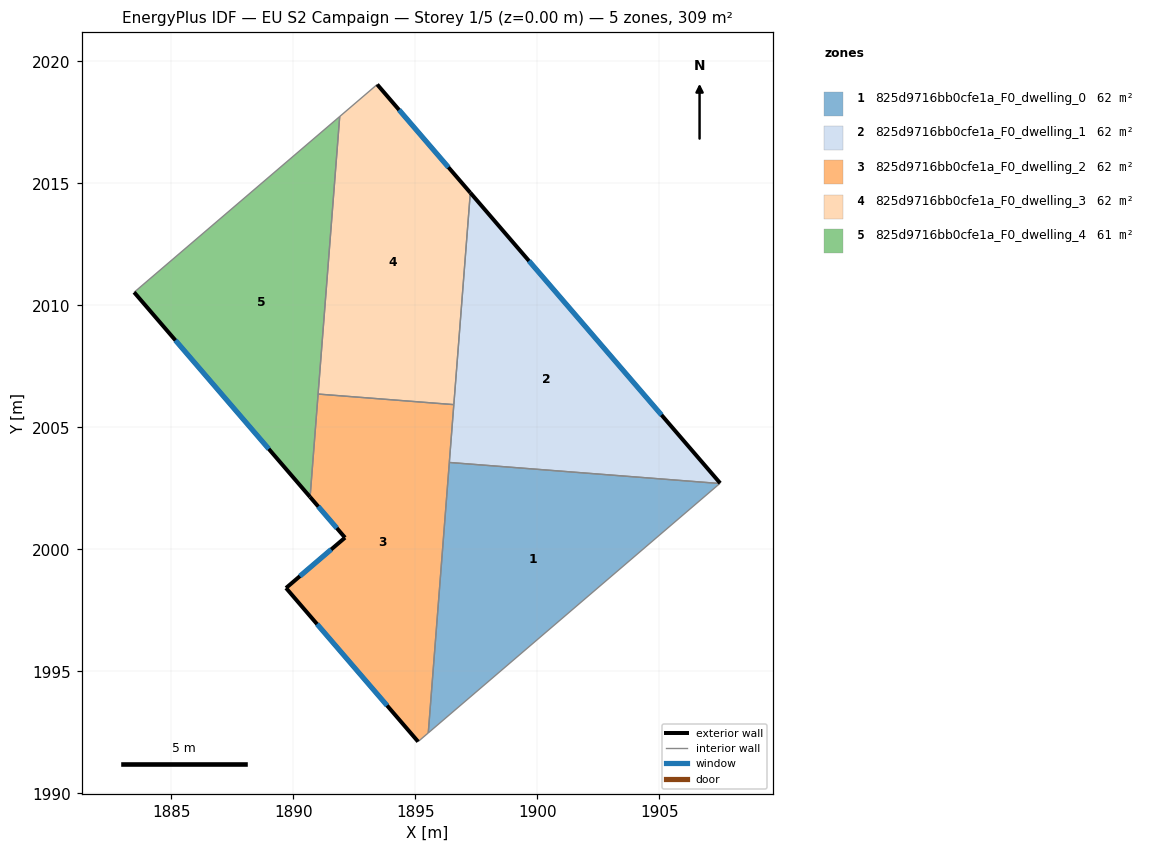
=== STOREY PLAN SPEC (per zone: floor XY polygon, exterior-wall plan segments, windows/doors) ===
zone 1: 825d9716bb0cfe1a_F0_dwelling_0  (61.8 m²)
  floor: (1907.48, 2002.70) (1895.53, 1992.48) (1896.39, 2003.56)
  interior walls: 3
zone 2: 825d9716bb0cfe1a_F0_dwelling_1  (61.8 m²)
  floor: (1897.25, 2014.62) (1907.49, 2002.71) (1907.48, 2002.70) (1896.39, 2003.56)
  exterior wall: (1907.49, 2002.71) – (1897.25, 2014.62)  [15.7 m]
    window: (1905.09, 2005.51) – (1899.66, 2011.82)  [13.2 m²]
  interior walls: 4
zone 3: 825d9716bb0cfe1a_F0_dwelling_2  (62.0 m²)
  floor: (1896.58, 2005.93) (1895.53, 1992.48) (1895.11, 1992.12) (1889.70, 1998.42) (1892.12, 2000.48) (1890.69, 2002.15) (1891.02, 2006.37)
  exterior wall: (1889.70, 1998.42) – (1895.11, 1992.12)  [8.3 m]
    window: (1890.97, 1996.94) – (1893.84, 1993.60)  [7.0 m²]
  exterior wall: (1892.12, 2000.48) – (1889.70, 1998.42)  [3.2 m]
    window: (1891.55, 2000.00) – (1890.27, 1998.90)  [2.7 m²]
  exterior wall: (1890.69, 2002.15) – (1892.12, 2000.48)  [2.2 m]
    window: (1891.02, 2001.76) – (1891.78, 2000.87)  [1.9 m²]
  interior walls: 5
zone 4: 825d9716bb0cfe1a_F0_dwelling_3  (62.0 m²)
  floor: (1893.44, 2019.05) (1897.25, 2014.62) (1896.58, 2005.93) (1891.02, 2006.37) (1891.90, 2017.74)
  exterior wall: (1897.25, 2014.62) – (1893.44, 2019.05)  [5.9 m]
    window: (1896.36, 2015.66) – (1894.33, 2018.01)  [4.9 m²]
  interior walls: 4
zone 5: 825d9716bb0cfe1a_F0_dwelling_4  (61.3 m²)
  floor: (1891.90, 2017.74) (1890.69, 2002.15) (1883.48, 2010.54)
  exterior wall: (1883.48, 2010.54) – (1890.69, 2002.15)  [11.1 m]
    window: (1885.17, 2008.57) – (1888.99, 2004.12)  [9.3 m²]
  interior walls: 3

=== DERIVED (storey summary) ===
Building: EU S2 Campaign
Storey: 1 of 5  (floor level z = 0.00 m)
Storey gross floor area: 309.0 m²
Zones on this storey: 5
  - 825d9716bb0cfe1a_F0_dwelling_0: floor 61.8 m²
  - 825d9716bb0cfe1a_F0_dwelling_1: floor 61.8 m²; exterior wall 15.7 m (47.1 m²); 1 window(s) 13.2 m²; WWR 28.1%
  - 825d9716bb0cfe1a_F0_dwelling_2: floor 62.0 m²; exterior wall 13.7 m (41.0 m²); 3 window(s) 11.5 m²; WWR 28.1%
  - 825d9716bb0cfe1a_F0_dwelling_3: floor 62.0 m²; exterior wall 5.9 m (17.6 m²); 1 window(s) 4.9 m²; WWR 28.1%
  - 825d9716bb0cfe1a_F0_dwelling_4: floor 61.3 m²; exterior wall 11.1 m (33.2 m²); 1 window(s) 9.3 m²; WWR 28.1%
Zone adjacency (shared interzone walls):
  - 825d9716bb0cfe1a_F0_dwelling_0 ↔ 825d9716bb0cfe1a_F0_dwelling_1
  - 825d9716bb0cfe1a_F0_dwelling_0 ↔ 825d9716bb0cfe1a_F0_dwelling_2
  - 825d9716bb0cfe1a_F0_dwelling_1 ↔ 825d9716bb0cfe1a_F0_dwelling_2
  - 825d9716bb0cfe1a_F0_dwelling_1 ↔ 825d9716bb0cfe1a_F0_dwelling_3
  - 825d9716bb0cfe1a_F0_dwelling_2 ↔ 825d9716bb0cfe1a_F0_dwelling_3
  - 825d9716bb0cfe1a_F0_dwelling_2 ↔ 825d9716bb0cfe1a_F0_dwelling_4
  - 825d9716bb0cfe1a_F0_dwelling_3 ↔ 825d9716bb0cfe1a_F0_dwelling_4